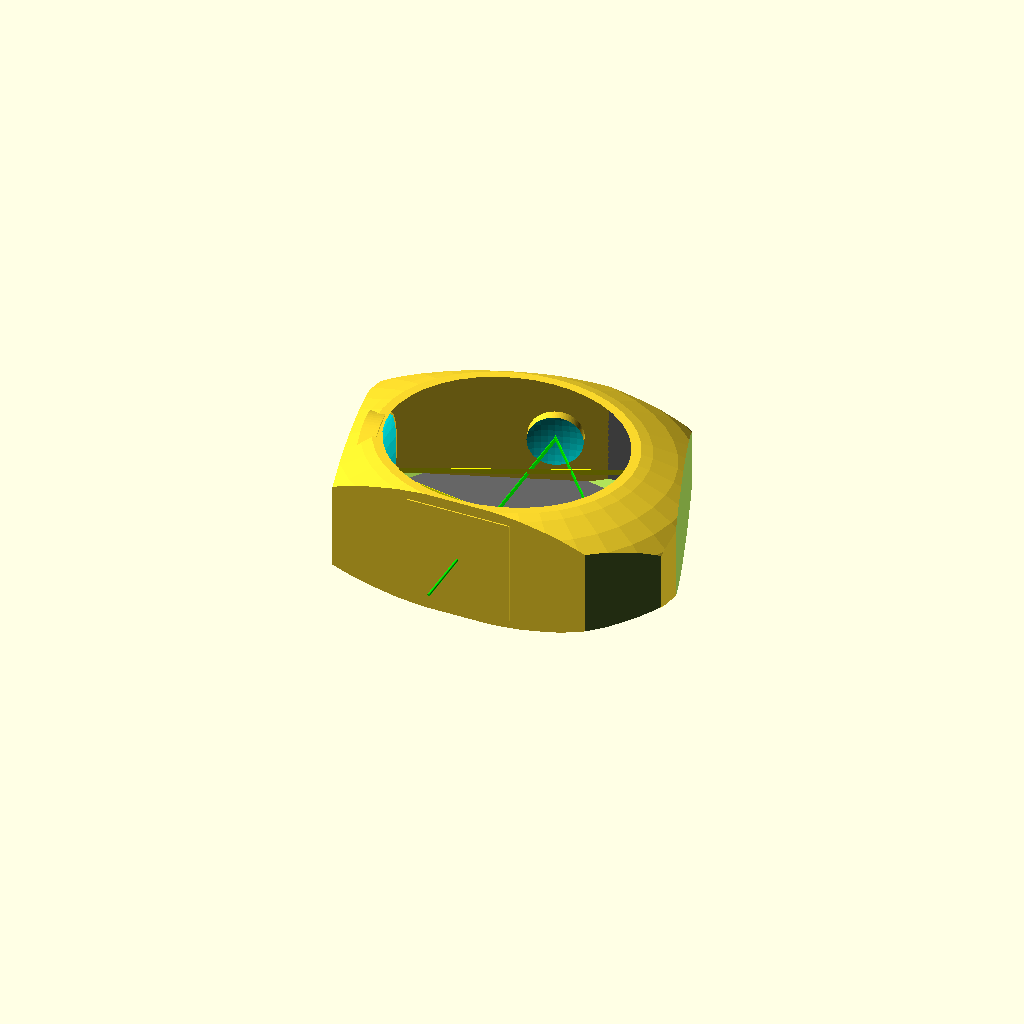
Cell 1: rendered with the file's own defaults.
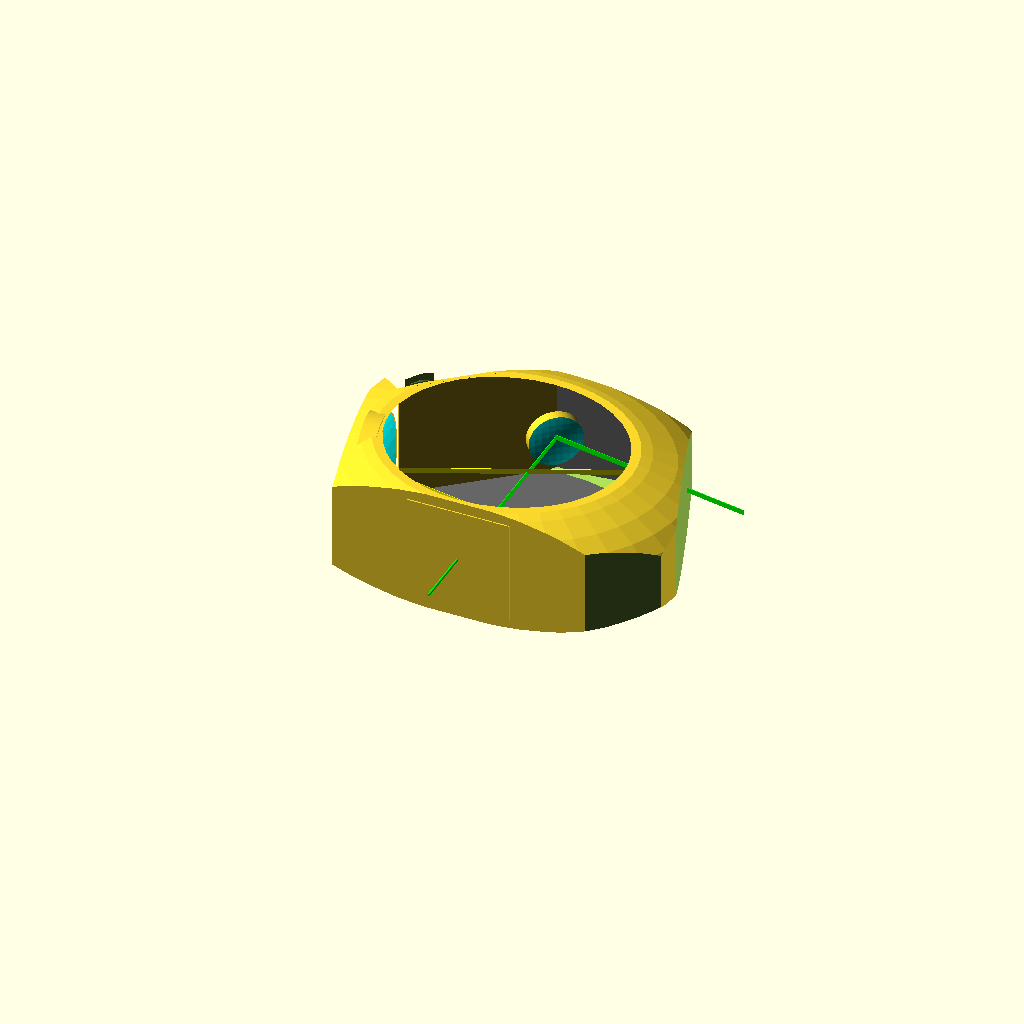
Cell 2 — CM_Z set to 40, the other parameters unchanged.
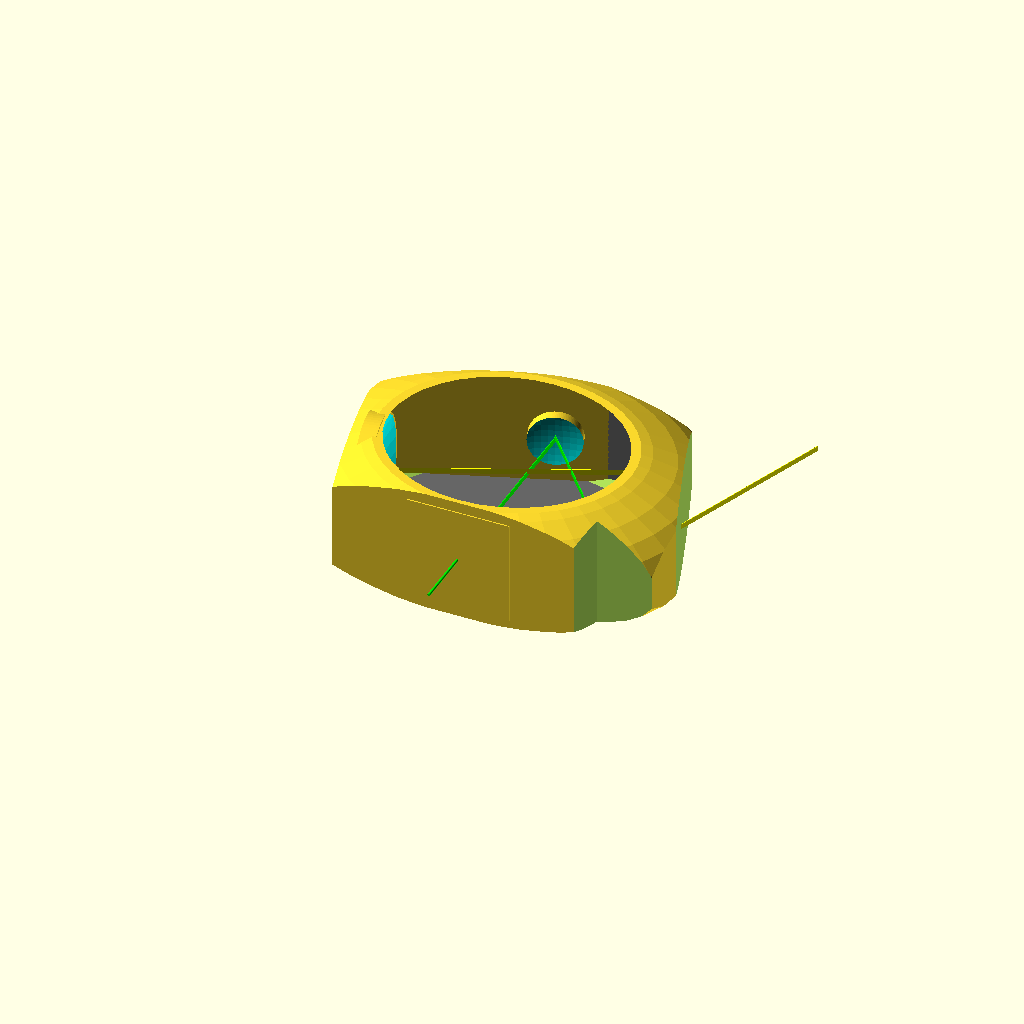
Cell 3: the same model with DG_Z = -100.
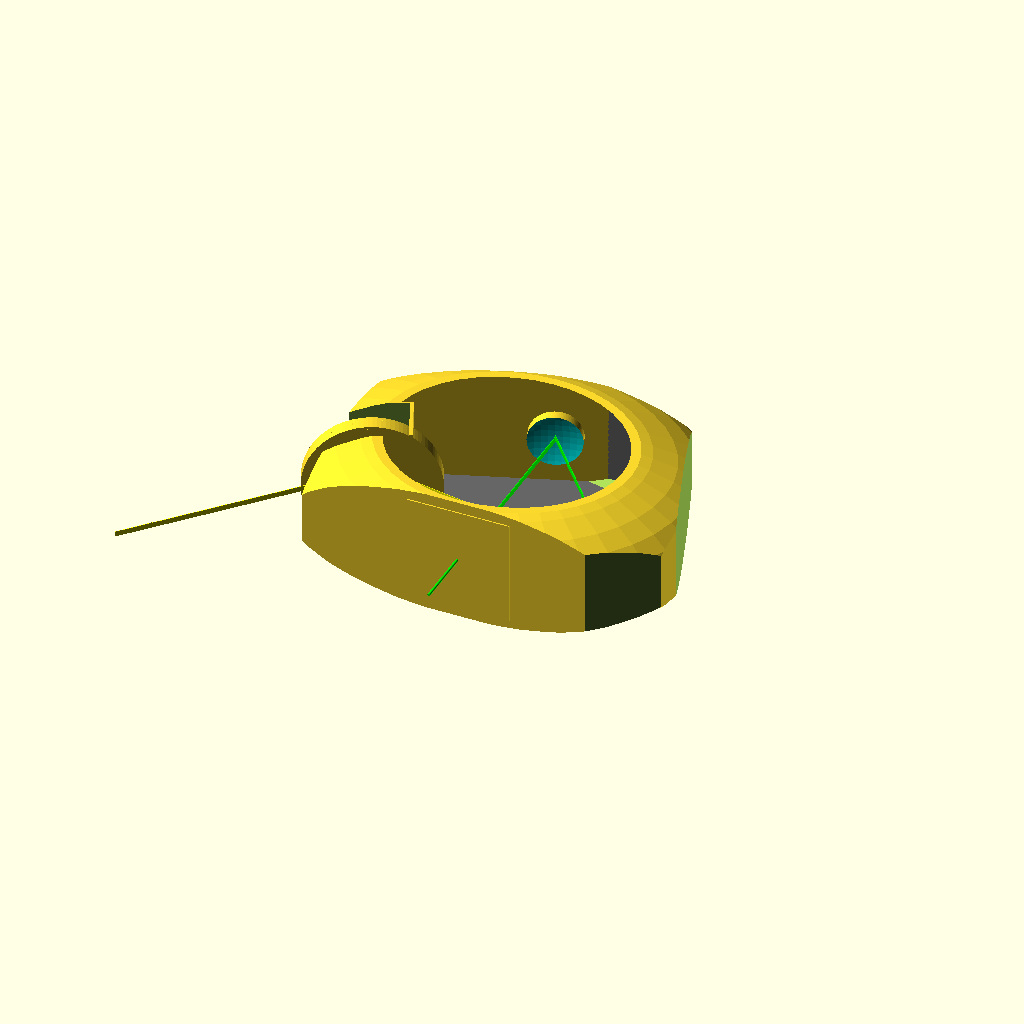
Cell 4: the same model with FM_Z = 204.
One fixed orthographic camera (rotation 55°, 0°, 25°; colour scheme Cornfield) for every cell.
The OpenSCAD source (hardware/3dPrintable/optics_module_spectrometer.scad):
CM_X = 0;			// collimatingMirror X rotation
CM_Y = 0;			// collimatingMirror Y rotation
CM_Z = 20;		// collimatingMirror Z rotation
ES_w = .25;		// entranceSlit width
DG_X = 0;			// diffractionGrating X rotation
DG_Y = 0;			// diffractionGratingY rotation
DG_Z = -50;		// diffractionGrating Z rotation
FM_X= 0;			// focusingMirror X rotation
FM_Y= 0;			// focusingMirror Y rotation
FM_Z= 102;		// focusingMirror Z rotation
DA_X= 0;			// detectorArray X rotation
DA_Y= 0;			// detectorArray Y rotation
DA_Z= 20;			// detectorArray Z rotation

module entranceSlit(){
	difference(){
		translate([0,-40,0]) cube(size=[40,2,40],center=true);
		translate([0,-40,0]) cube(size=[ES_w,3,23],center=true);
	}
}
module beam(){
	translate([0,-52,0]) rotate([90,0,0]) color([0,1,0]) cylinder(r=.5,h=25,$fn=50,center=true);
	translate([0,0,0]) color([0,1,0]) cube(size=[.25,80,2],center=true);
	translate([0,40,0]) color([0,1,0]) rotate([0,0,(CM_Z + CM_Z) + 180]) cube(size=[.25,80,2]);
	translate([51.5,-21.5,0]) color([1,1,0]) rotate([0,0,(DG_Z + DG_Z) + 180]) cube(size=[.25,100,2]);
	translate([-47,-4,0]) color([1,1,0]) rotate([0,0,(FM_Z + FM_Z) +90]) cube(size=[.25,100,2]);
}

module collimatingMirror(){
	difference(){
		rotate([90,0,0]) cylinder(r=10,h=5,$fn=100,center=true);
		translate([0,-40,0]) color([0,1,1]) sphere(r=40,$fn=100,center=true);
	}
}

module diffractionGrating(){
		cube(size=[5,25,25],center=true);
		translate([-2.1,10,0]) color([1,0,0]) cube(size=[1,5,25],center=true);
		translate([-2.1,5,0]) color([1,.5,0]) cube(size=[1,5,25],center=true);
		translate([-2.1,0,0]) color([1,1,0]) cube(size=[1,5,25],center=true);
		translate([-2.1,-5,0]) color([0,1,0]) cube(size=[1,5,25],center=true);
		translate([-2.1,-10,0]) color([0,0,1]) cube(size=[1,5,25],center=true);
}

module focusingMirror(){
	difference(){
		rotate([90,0,0]) cylinder(r=25,h=6,$fn=100,center=true);
		translate([0,-100,0]) color([0,1,1]) sphere(r=100,$fn=100,center=true);
	}
}

module detectorArray(){
	cube(size=[3,41.85,9.7],center=true);
	translate([-1.5,0,0]) color([0,0,0]) cube(size=[1,35,1],center=true);
}

module lowerBox(){
	difference(){
		difference(){
			intersection(){
				translate([5,5.5,0]) cube(size=[130,92,48],center=true);
				resize(newsize=[160,140,60]) sphere(r=20,$fn=40);  
			}
			translate([71,23,0]) rotate([DA_X,DA_Y,DA_Z]) cube(size=[25,70,50],center=true);
			translate([65,-40,0]) rotate([DG_X,DG_Y,DG_Z]) cube(size=[20,40,50],center=true);
			translate([-64,-14,0]) rotate([FM_X,FM_Y,FM_Z]) cube(size=[60,20,50],center=true);
			translate([-28,52,0]) rotate([CM_X,CM_Y,CM_Z]) cube(size=[80,30,50],center=true);
		}
		difference(){
			intersection(){
			translate([5,5.5,2]) color ([0.4,0.4,0.4]) cube(size=[128,90,45],center=true);		
				resize(newsize=[158,138,58]) sphere(r=20,$fn=40);  
}
			translate([69,25,0]) rotate([DA_X,DA_Y,DA_Z]) cube(size=[25,70,50],center=true);
			translate([64,-39,0]) rotate([DG_X,DG_Y,DG_Z]) cube(size=[20,40,50],center=true);
			translate([-63,-13,0]) rotate([FM_X,FM_Y,FM_Z]) cube(size=[60,20,50],center=true);
			translate([-27,51,0]) rotate([CM_X,CM_Y,CM_Z]) cube(size=[80,30,50],center=true);
		}
	}
}

module spectrometer(){
	beam();
	entranceSlit();
	translate([0,40,0]) {
		rotate([CM_X,CM_Y,CM_Z]) {
			collimatingMirror();
		}
	}
	translate([53,-23,0]){
		rotate([DG_X,DG_Y,DG_Z]){
			diffractionGrating();
		}
	}
	translate([-47,-10,0]){				// center would be 4...ofset to correct and spead linear spectra
		rotate([FM_X,FM_Y,FM_Z]){
			focusingMirror();
		}
	}
	translate([52,21,0]){
		rotate([DA_X,DA_Y,DA_Z]){
			detectorArray();
		}
	}
	lowerBox();
}

spectrometer();
Parameter table extracted from the source (name, type, default, range or options):
CM_X: number, default 0
CM_Y: number, default 0
CM_Z: number, default 20
ES_w: number, default 0.25
DG_X: number, default 0
DG_Y: number, default 0
DG_Z: number, default -50
FM_X: number, default 0
FM_Y: number, default 0
FM_Z: number, default 102
DA_X: number, default 0
DA_Y: number, default 0
DA_Z: number, default 20
